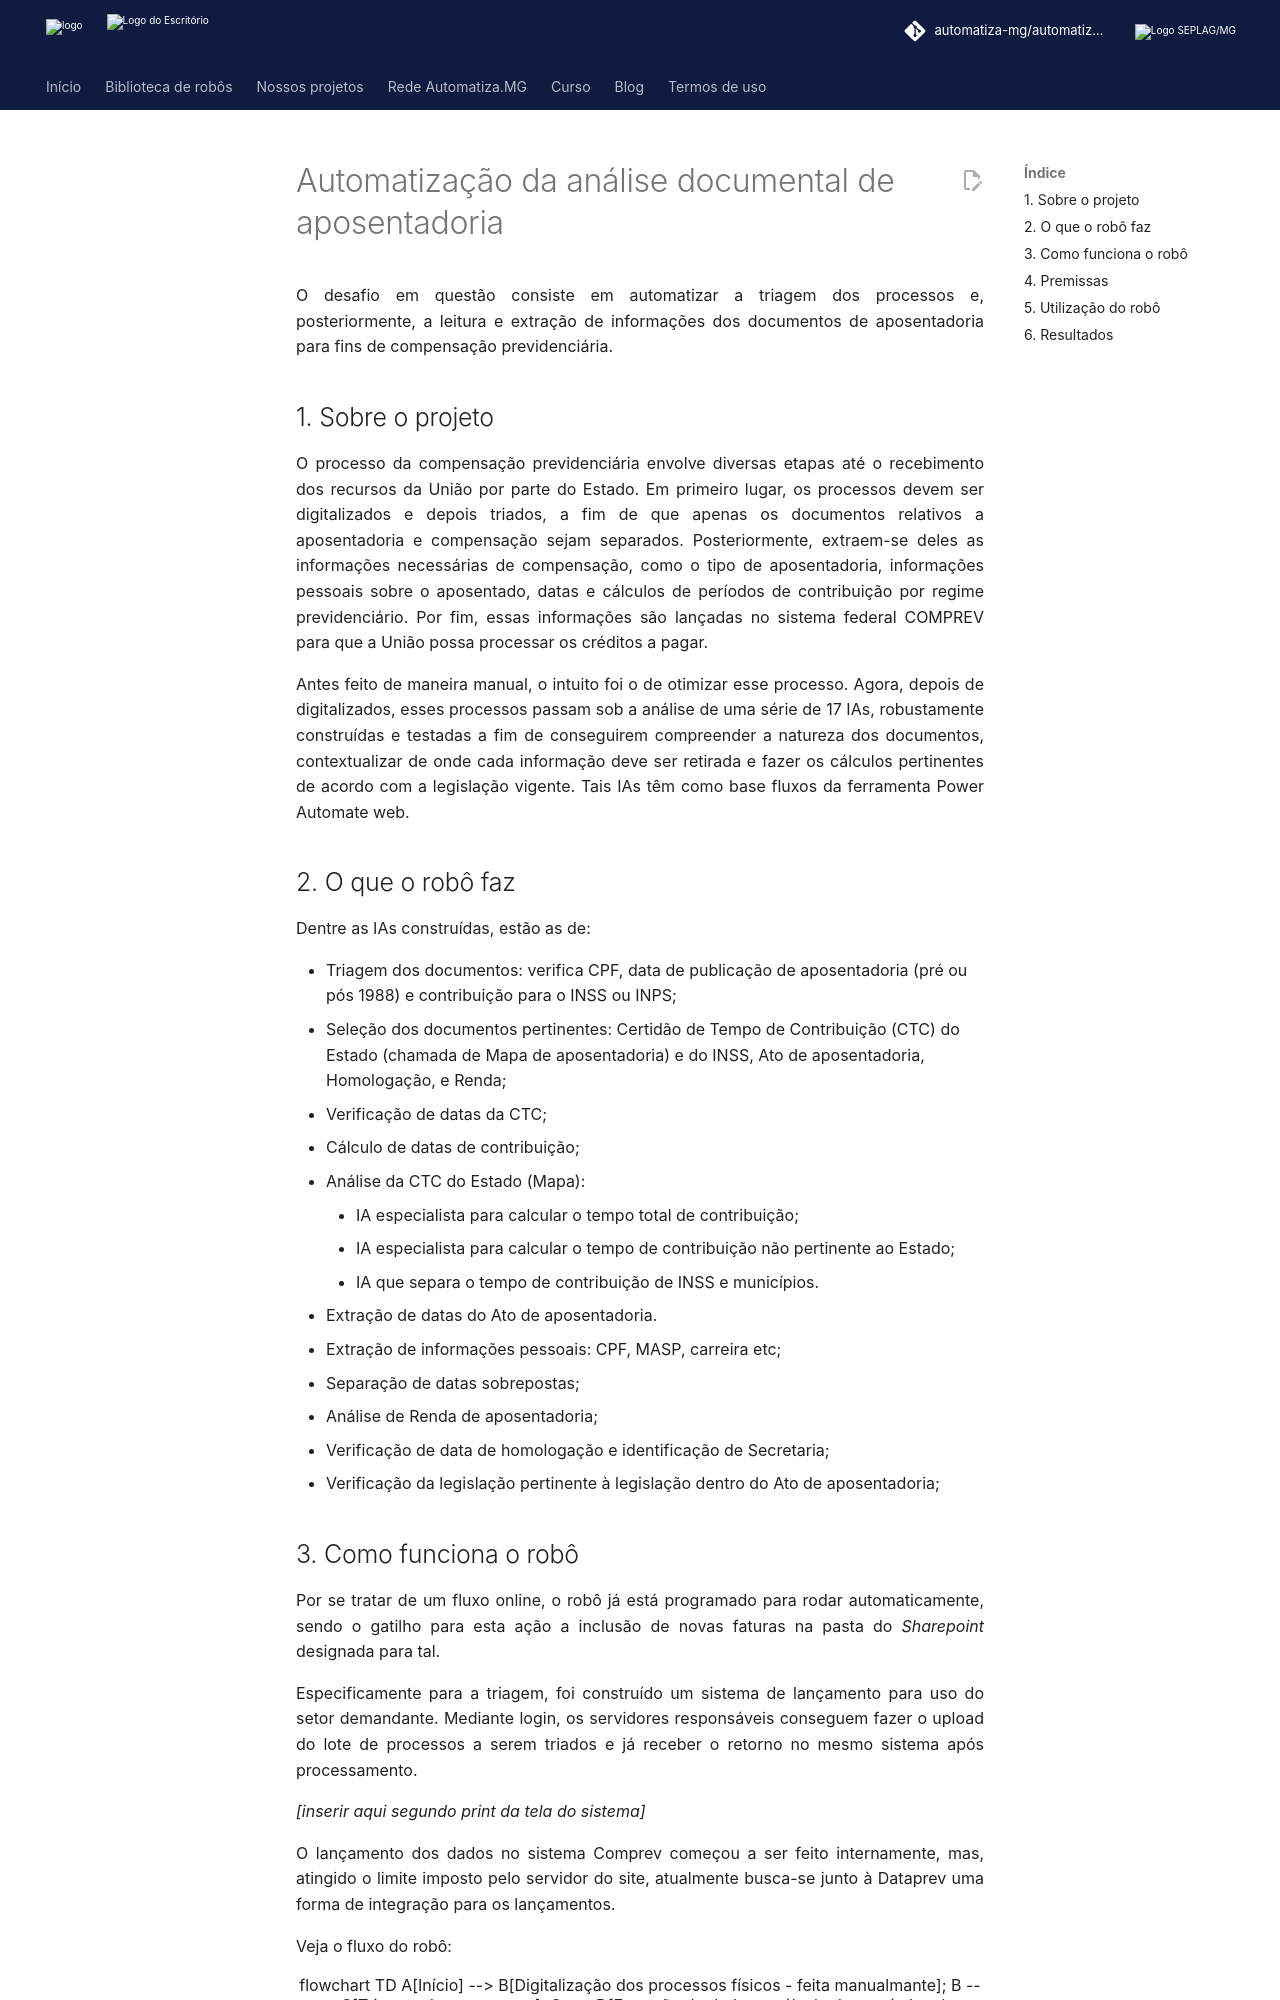

repository: automatiza-mg/automatizacoes · page: projetos/ipsemg/automatizacao_compensacao_previdenciaria/analise_documental/index.html · generator: mkdocs

# Automatização da análise documental de aposentadoria

O desafio em questão consiste em automatizar a triagem dos processos e, posteriormente, a leitura e extração de informações dos documentos de aposentadoria para fins de compensação previdenciária.

<!-- more -->
## 1. Sobre o projeto
O processo da compensação previdenciária envolve diversas etapas até o recebimento dos recursos da União por parte do Estado. Em primeiro lugar, os processos devem ser digitalizados e depois triados, a fim de que apenas os documentos relativos a aposentadoria e compensação sejam separados. Posteriormente, extraem-se deles as informações necessárias de compensação, como o tipo de aposentadoria, informações pessoais sobre o aposentado, datas e cálculos de períodos de contribuição por regime previdenciário. Por fim, essas informações são lançadas no sistema federal COMPREV para que a União possa processar os créditos a pagar.

Antes feito de maneira manual, o intuito foi o de otimizar esse processo. Agora, depois de digitalizados, esses processos passam sob a análise de uma série de 17 IAs, robustamente construídas e testadas a fim de conseguirem compreender a natureza dos documentos, contextualizar de onde cada informação deve ser retirada e fazer os cálculos pertinentes de acordo com a legislação vigente. Tais IAs têm como base fluxos da ferramenta Power Automate web.

## 2. O que o robô faz
Dentre as IAs construídas, estão as de:

- Triagem dos documentos: verifica CPF, data de publicação de aposentadoria (pré ou pós 1988) e contribuição para o INSS ou INPS;
- Seleção dos documentos pertinentes: Certidão de Tempo de Contribuição (CTC) do Estado (chamada de Mapa de aposentadoria) e do INSS, Ato de aposentadoria, Homologação, e Renda;
- Verificação de datas da CTC;
- Cálculo de datas de contribuição;
- Análise da CTC do Estado (Mapa): 
    - IA especialista para calcular o tempo total de contribuição;
    - IA especialista para calcular o tempo de contribuição não pertinente ao Estado;
    - IA que separa o tempo de contribuição de INSS e municípios.
- Extração de datas do Ato de aposentadoria. 
- Extração de informações pessoais: CPF, MASP, carreira etc;
- Separação de datas sobrepostas;
- Análise de Renda de aposentadoria;
- Verificação de data de homologação e identificação de Secretaria;
- Verificação da legislação pertinente à legislação dentro do Ato de aposentadoria;
